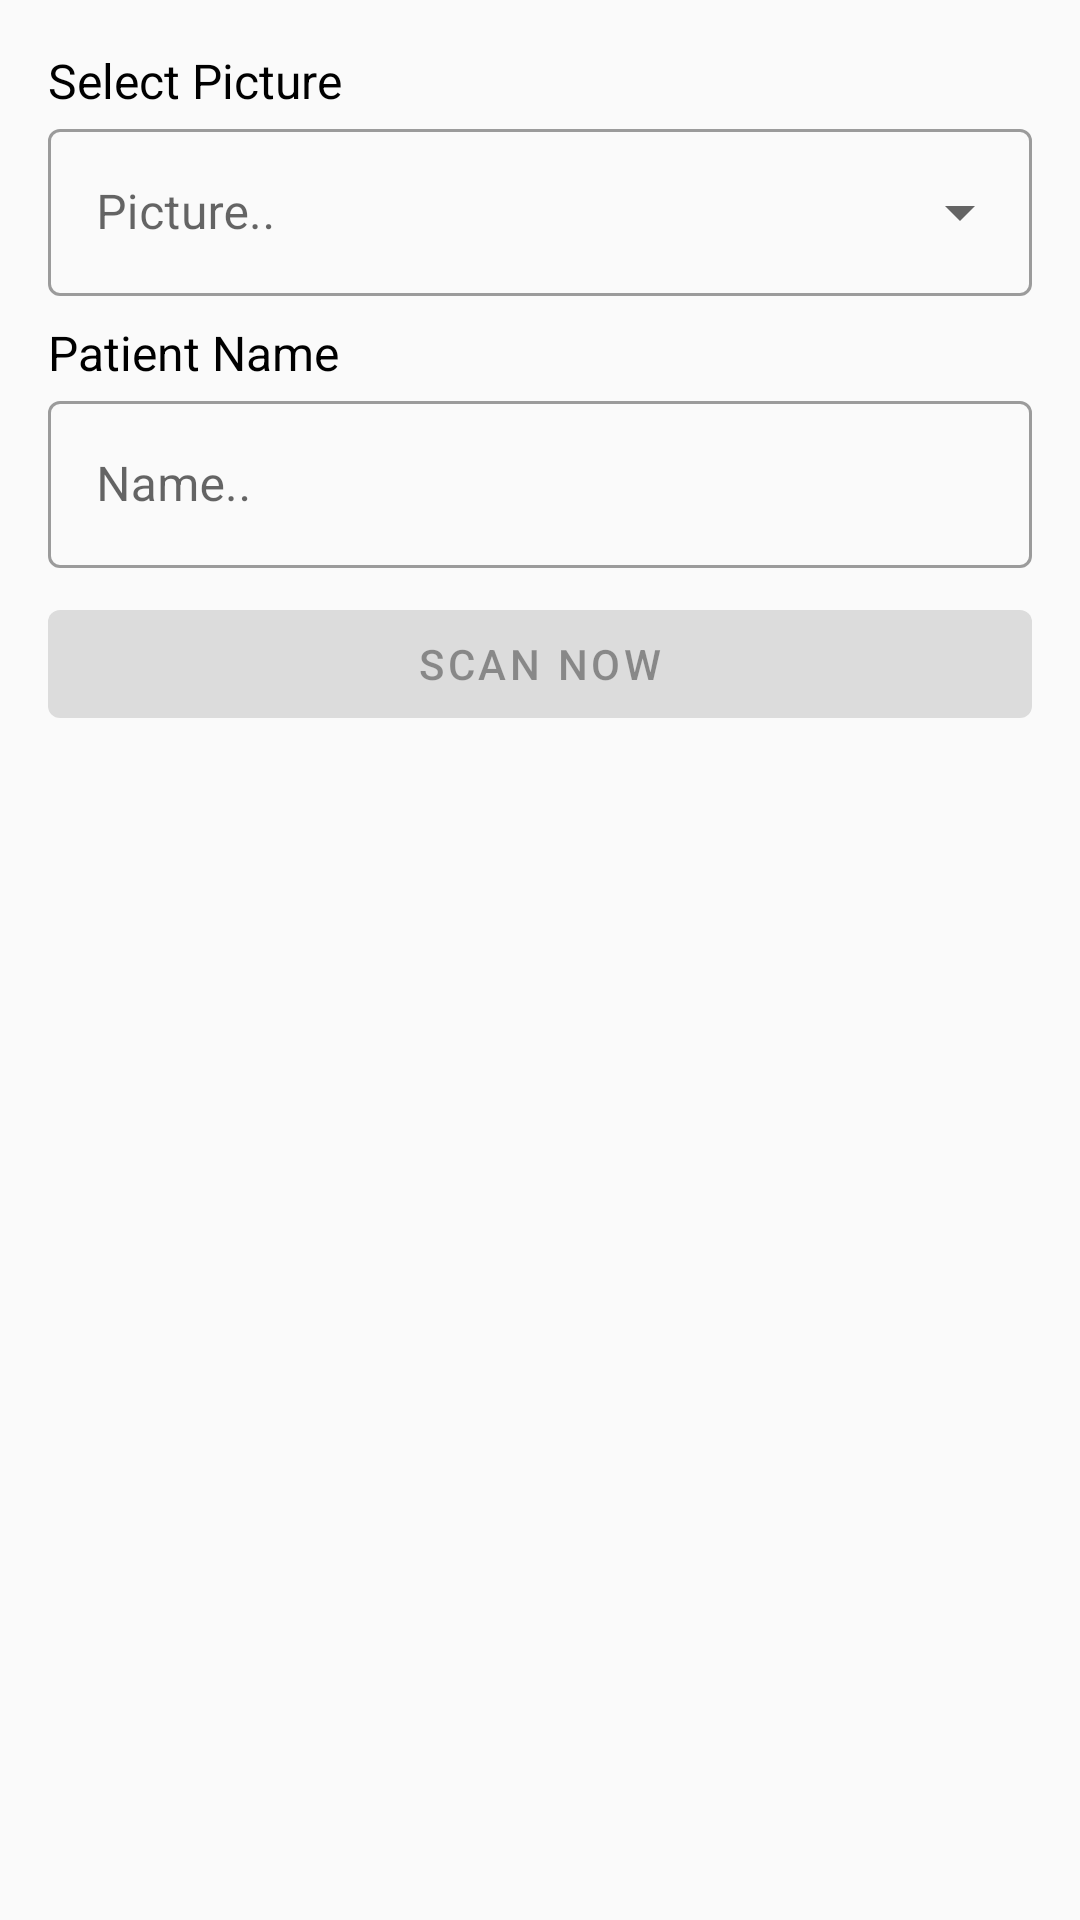

Produce the Android XML layout that renders to this screen, including the resource entries it uses.
<!-- AndroidManifest.xml: application theme Theme.PneumoniaXRay -->
<!-- res/layout/fragment_scan.xml -->
<?xml version="1.0" encoding="utf-8"?>
<androidx.constraintlayout.widget.ConstraintLayout xmlns:android="http://schemas.android.com/apk/res/android"
    xmlns:app="http://schemas.android.com/apk/res-auto"
    xmlns:tools="http://schemas.android.com/tools"
    android:id="@+id/content_scan"
    android:layout_width="match_parent"
    android:layout_height="match_parent"
    android:background="@color/gray_50"
    android:padding="16dp">

    <com.google.android.material.textview.MaterialTextView
        android:id="@+id/tv_select_picture"
        android:layout_width="0dp"
        android:layout_height="wrap_content"
        android:text="@string/select_picture"
        android:textSize="16sp"
        android:textColor="@color/black"
        app:layout_constraintEnd_toEndOf="parent"
        app:layout_constraintStart_toStartOf="parent"
        app:layout_constraintTop_toTopOf="parent" />

    <com.google.android.material.textfield.TextInputLayout
        android:id="@+id/select_image"
        style="@style/Widget.MaterialComponents.TextInputLayout.OutlinedBox.ExposedDropdownMenu"
        android:layout_width="0dp"
        android:layout_height="wrap_content"
        app:layout_constraintEnd_toEndOf="parent"
        app:layout_constraintStart_toStartOf="parent"
        app:layout_constraintTop_toBottomOf="@+id/tv_select_picture">

        <AutoCompleteTextView
            android:id="@+id/input_image"
            android:layout_width="match_parent"
            android:layout_height="wrap_content"
            android:hint="@string/picture_input"
            android:inputType="none" />
    </com.google.android.material.textfield.TextInputLayout>

    <com.google.android.material.textview.MaterialTextView
        android:id="@+id/tv_input_patient_name"
        android:layout_width="0dp"
        android:layout_height="wrap_content"
        android:layout_marginTop="8dp"
        android:text="@string/patient_name"
        android:textSize="16sp"
        android:textColor="@color/black"
        app:layout_constraintEnd_toEndOf="parent"
        app:layout_constraintStart_toStartOf="parent"
        app:layout_constraintTop_toBottomOf="@+id/select_image" />

    <com.google.android.material.textfield.TextInputLayout
        android:id="@+id/textInputLayout"
        style="@style/Widget.MaterialComponents.TextInputLayout.OutlinedBox"
        android:layout_width="match_parent"
        android:layout_height="wrap_content"
        app:layout_constraintEnd_toEndOf="parent"
        app:layout_constraintStart_toStartOf="parent"
        app:layout_constraintTop_toBottomOf="@+id/tv_input_patient_name">

        <AutoCompleteTextView
            android:id="@+id/input_patient"
            style="@style/Widget.MaterialComponents.AutoCompleteTextView.OutlinedBox"
            android:layout_width="match_parent"
            android:layout_height="wrap_content"
            android:hint="@string/name_input" />
    </com.google.android.material.textfield.TextInputLayout>

    <com.google.android.material.button.MaterialButton
        android:id="@+id/btn_scan_now"
        android:layout_width="0dp"
        android:layout_height="wrap_content"
        android:layout_marginTop="8dp"
        android:text="@string/scan_now"
        android:enabled="false"
        app:layout_constraintEnd_toEndOf="parent"
        app:layout_constraintStart_toStartOf="parent"
        app:layout_constraintTop_toBottomOf="@+id/textInputLayout" />

    <LinearLayout
        android:id="@+id/layout_result"
        android:layout_width="0dp"
        android:layout_height="wrap_content"
        android:layout_marginTop="32dp"
        android:padding="18dp"
        android:background="@drawable/border"
        android:orientation="vertical"
        android:visibility="gone"
        app:layout_constraintEnd_toEndOf="parent"
        app:layout_constraintStart_toStartOf="parent"
        app:layout_constraintTop_toBottomOf="@+id/btn_scan_now">

        <com.google.android.material.textview.MaterialTextView
            android:layout_width="wrap_content"
            android:layout_height="wrap_content"
            android:layout_gravity="center"
            android:textColor="@color/black"
            android:textSize="25sp"
            android:textStyle="bold"
            android:text="@string/result" />

        <TableLayout
            android:layout_width="wrap_content"
            android:layout_height="wrap_content"
            android:layout_marginTop="8dp">

            <TableRow
                android:layout_width="match_parent"
                android:layout_height="wrap_content">

                <com.google.android.material.textview.MaterialTextView
                    android:layout_width="wrap_content"
                    android:layout_height="wrap_content"
                    android:layout_marginEnd="32dp"
                    android:textSize="18sp"
                    android:text="@string/code" />

                <com.google.android.material.textview.MaterialTextView
                    android:layout_width="wrap_content"
                    android:layout_height="wrap_content"
                    android:layout_marginEnd="8dp"
                    android:textSize="18sp"
                    android:text="@string/colon" />

                <com.google.android.material.textview.MaterialTextView
                    android:id="@+id/tv_id_patient"
                    android:layout_width="wrap_content"
                    android:layout_height="wrap_content"
                    android:paddingStart="16dp"
                    android:paddingEnd="5dp"
                    android:textSize="18sp"
                    tools:text="P0001" />
            </TableRow>

            <TableRow
                android:layout_width="match_parent"
                android:layout_height="wrap_content">

                <com.google.android.material.textview.MaterialTextView
                    android:layout_width="wrap_content"
                    android:layout_height="wrap_content"
                    android:layout_marginEnd="32dp"
                    android:textSize="18sp"
                    android:text="@string/name" />

                <com.google.android.material.textview.MaterialTextView
                    android:layout_width="wrap_content"
                    android:layout_height="wrap_content"
                    android:layout_marginEnd="8dp"
                    android:textSize="18sp"
                    android:text="@string/colon" />

                <com.google.android.material.textview.MaterialTextView
                    android:id="@+id/tv_patient_name"
                    android:layout_width="wrap_content"
                    android:layout_height="wrap_content"
                    android:paddingStart="16dp"
                    android:paddingEnd="5dp"
                    android:textSize="18sp"
                    tools:text="Mas Kusumo Dibyo" />
            </TableRow>

            <TableRow
                android:layout_width="match_parent"
                android:layout_height="wrap_content">

                <com.google.android.material.textview.MaterialTextView
                    android:layout_width="wrap_content"
                    android:layout_height="wrap_content"
                    android:layout_marginEnd="32dp"
                    android:textSize="18sp"
                    android:text="@string/prediction" />

                <com.google.android.material.textview.MaterialTextView
                    android:layout_width="wrap_content"
                    android:layout_height="wrap_content"
                    android:layout_marginEnd="8dp"
                    android:textSize="18sp"
                    android:text="@string/colon" />

                <com.google.android.material.textview.MaterialTextView
                    android:id="@+id/tv_prediction"
                    android:layout_width="wrap_content"
                    android:layout_height="wrap_content"
                    android:paddingStart="16dp"
                    android:paddingEnd="5dp"
                    android:textStyle="bold"
                    android:textSize="18sp"
                    tools:text="@string/pneumonia" />
            </TableRow>
        </TableLayout>
    </LinearLayout>

    <ProgressBar
        android:id="@+id/progress_bar"
        android:layout_width="wrap_content"
        android:layout_height="wrap_content"
        android:visibility="gone"
        app:layout_constraintBottom_toBottomOf="parent"
        app:layout_constraintEnd_toEndOf="parent"
        app:layout_constraintStart_toStartOf="parent"
        app:layout_constraintTop_toTopOf="parent" />
</androidx.constraintlayout.widget.ConstraintLayout>
<!-- resources referenced by this layout -->
<resources>
  <color name="black">#FF000000</color>
  <color name="gray_50">#FAFAFA</color>
  <!-- drawable border (drawable) -->
  <?xml version="1.0" encoding="utf-8"?>
  <shape xmlns:android="http://schemas.android.com/apk/res/android" android:shape="rectangle" >
      <solid android:color="@android:color/white" />
      <corners android:radius="18dp" />
      <stroke android:width="2dip" android:color="@color/gray_300"/>
  </shape>
  <string name="code">Code</string>
  <string name="colon">:</string>
  <string name="name">Name</string>
  <string name="name_input">Name..</string>
  <string name="patient_name">Patient Name</string>
  <string name="picture_input">Picture..</string>
  <string name="pneumonia">Pneumonia</string>
  <string name="prediction">Prediction</string>
  <string name="result">Result</string>
  <string name="scan_now">Scan Now</string>
  <string name="select_picture">Select Picture</string>
  <style name="Theme.PneumoniaXRay" parent="Theme.MaterialComponents.DayNight.DarkActionBar">
          
          <item name="colorPrimary">@color/blue_sky</item>
          <item name="colorPrimaryVariant">@color/blue_sky_dark</item>
          <item name="colorOnPrimary">@color/white</item>
          
          <item name="colorSecondary">@color/teal_200</item>
          <item name="colorSecondaryVariant">@color/teal_700</item>
          <item name="colorOnSecondary">@color/black</item>
          
          <item name="android:statusBarColor" tools:targetApi="l">?attr/colorPrimaryVariant</item>
          
      </style>
  <color name="gray_300">#E0E0E0</color>
  <color name="blue_sky">#8ABBF6</color>
  <color name="blue_sky_dark">#62A9FF</color>
  <color name="white">#FFFFFF</color>
  <color name="teal_200">#FF03DAC5</color>
  <color name="teal_700">#FF018786</color>
</resources>
